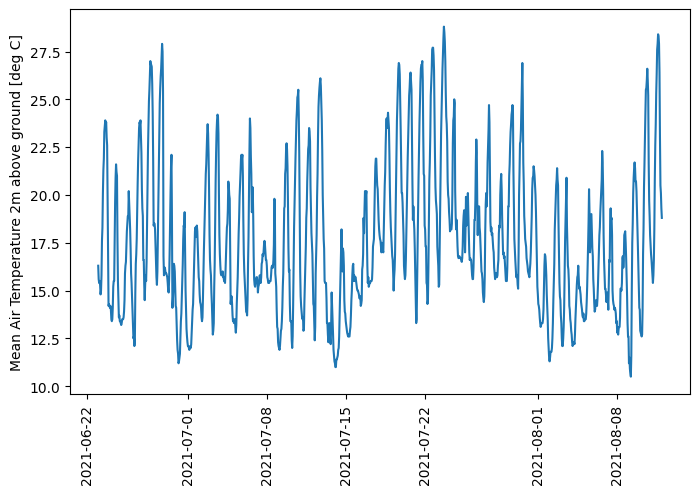

The file beside this chart, header and first rows:
time, T_mean
2021-06-23 00:00:00, 16.3
2021-06-23 01:00:00, 15.6
2021-06-23 02:00:00, 15.4
2021-06-23 03:00:00, 15.5
2021-06-23 04:00:00, 15.3
2021-06-23 05:00:00, 14.8
2021-06-23 06:00:00, 15.0
2021-06-23 07:00:00, 15.8
2021-06-23 08:00:00, 17.6
2021-06-23 09:00:00, 18.3
2021-06-23 10:00:00, 20.1
2021-06-23 11:00:00, 21.3
2021-06-23 12:00:00, 21.9
2021-06-23 13:00:00, 23.3
2021-06-23 14:00:00, 23.6
2021-06-23 15:00:00, 23.9
2021-06-23 16:00:00, 23.7
2021-06-23 17:00:00, 23.8
2021-06-23 18:00:00, 23.0
2021-06-23 19:00:00, 22.6
2021-06-23 20:00:00, 19.8
2021-06-23 21:00:00, 16.4
2021-06-23 22:00:00, 14.2
2021-06-23 23:00:00, 14.3
2021-06-24 00:00:00, 14.2
2021-06-24 01:00:00, 14.1
2021-06-24 02:00:00, 14.2
2021-06-24 03:00:00, 14.0
2021-06-24 04:00:00, 13.5
2021-06-24 05:00:00, 13.4
2021-06-24 06:00:00, 13.5
2021-06-24 07:00:00, 14.1
2021-06-24 08:00:00, 15.2
2021-06-24 09:00:00, 15.5
2021-06-24 10:00:00, 15.5
2021-06-24 11:00:00, 17.5
2021-06-24 12:00:00, 19.6
2021-06-24 13:00:00, 20.9
2021-06-24 14:00:00, 21.6
2021-06-24 15:00:00, 21.2
2021-06-24 16:00:00, 21.0
2021-06-24 17:00:00, 17.7
2021-06-24 18:00:00, 15.5
2021-06-24 19:00:00, 14.5
2021-06-24 20:00:00, 13.6
2021-06-24 21:00:00, 13.7
2021-06-24 22:00:00, 13.4
2021-06-24 23:00:00, 13.4
2021-06-25 00:00:00, 13.3
2021-06-25 01:00:00, 13.2
2021-06-25 02:00:00, 13.3
2021-06-25 03:00:00, 13.5
2021-06-25 04:00:00, 13.5
2021-06-25 05:00:00, 13.5
2021-06-25 06:00:00, 13.6
2021-06-25 07:00:00, 13.9
2021-06-25 08:00:00, 14.5
2021-06-25 09:00:00, 15.9
2021-06-25 10:00:00, 16.3
2021-06-25 11:00:00, 16.5
... 1,141 more rows
